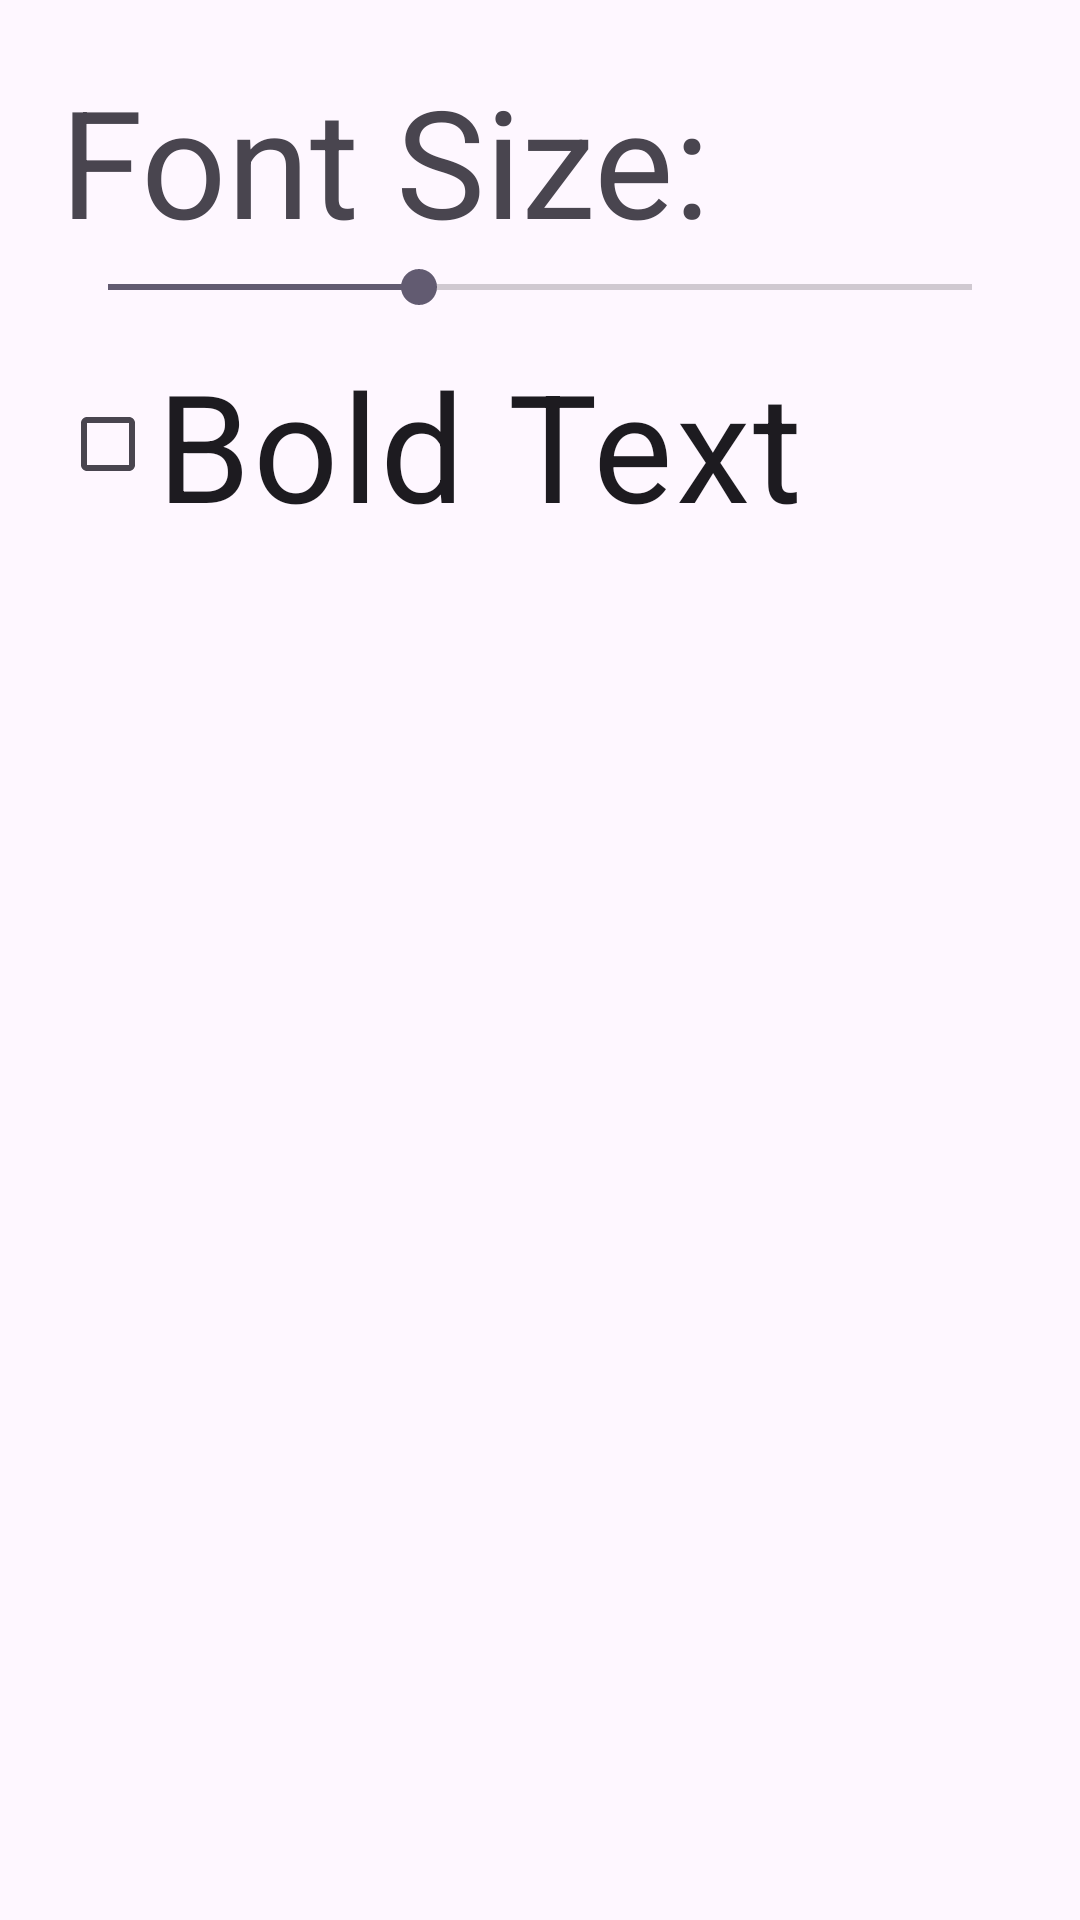

Reconstruct the res/layout file that produces this screen, plus the resources it refers to.
<!-- AndroidManifest.xml: application theme Theme.AidForYou -->
<!-- res/layout/dialog_settings.xml -->
<LinearLayout xmlns:android="http://schemas.android.com/apk/res/android"
    android:layout_width="match_parent"
    android:layout_height="wrap_content"
    android:orientation="vertical"
    android:padding="20dp">

    <TextView android:text="Font Size:"
        android:layout_width="wrap_content"
        android:layout_height="wrap_content"
        android:textSize="50sp"/>
    <SeekBar
        android:id="@+id/seekBarFontSize"
        android:layout_width="match_parent"
        android:layout_height="wrap_content"
        android:max="50"
        android:progress="18" />

    <CheckBox
        android:id="@+id/checkBold"
        android:layout_width="wrap_content"
        android:layout_height="wrap_content"
        android:layout_marginTop="10dp"
        android:text="Bold Text"
        android:textSize="50sp"/>

</LinearLayout>
<!-- resources referenced by this layout -->
<resources>
  <style name="Theme.AidForYou" parent="Base.Theme.AidForYou" />
  <style name="Base.Theme.AidForYou" parent="Theme.Material3.DayNight.NoActionBar">
          
          <item name="android:statusBarColor">@android:color/transparent</item>
          
      </style>
</resources>
